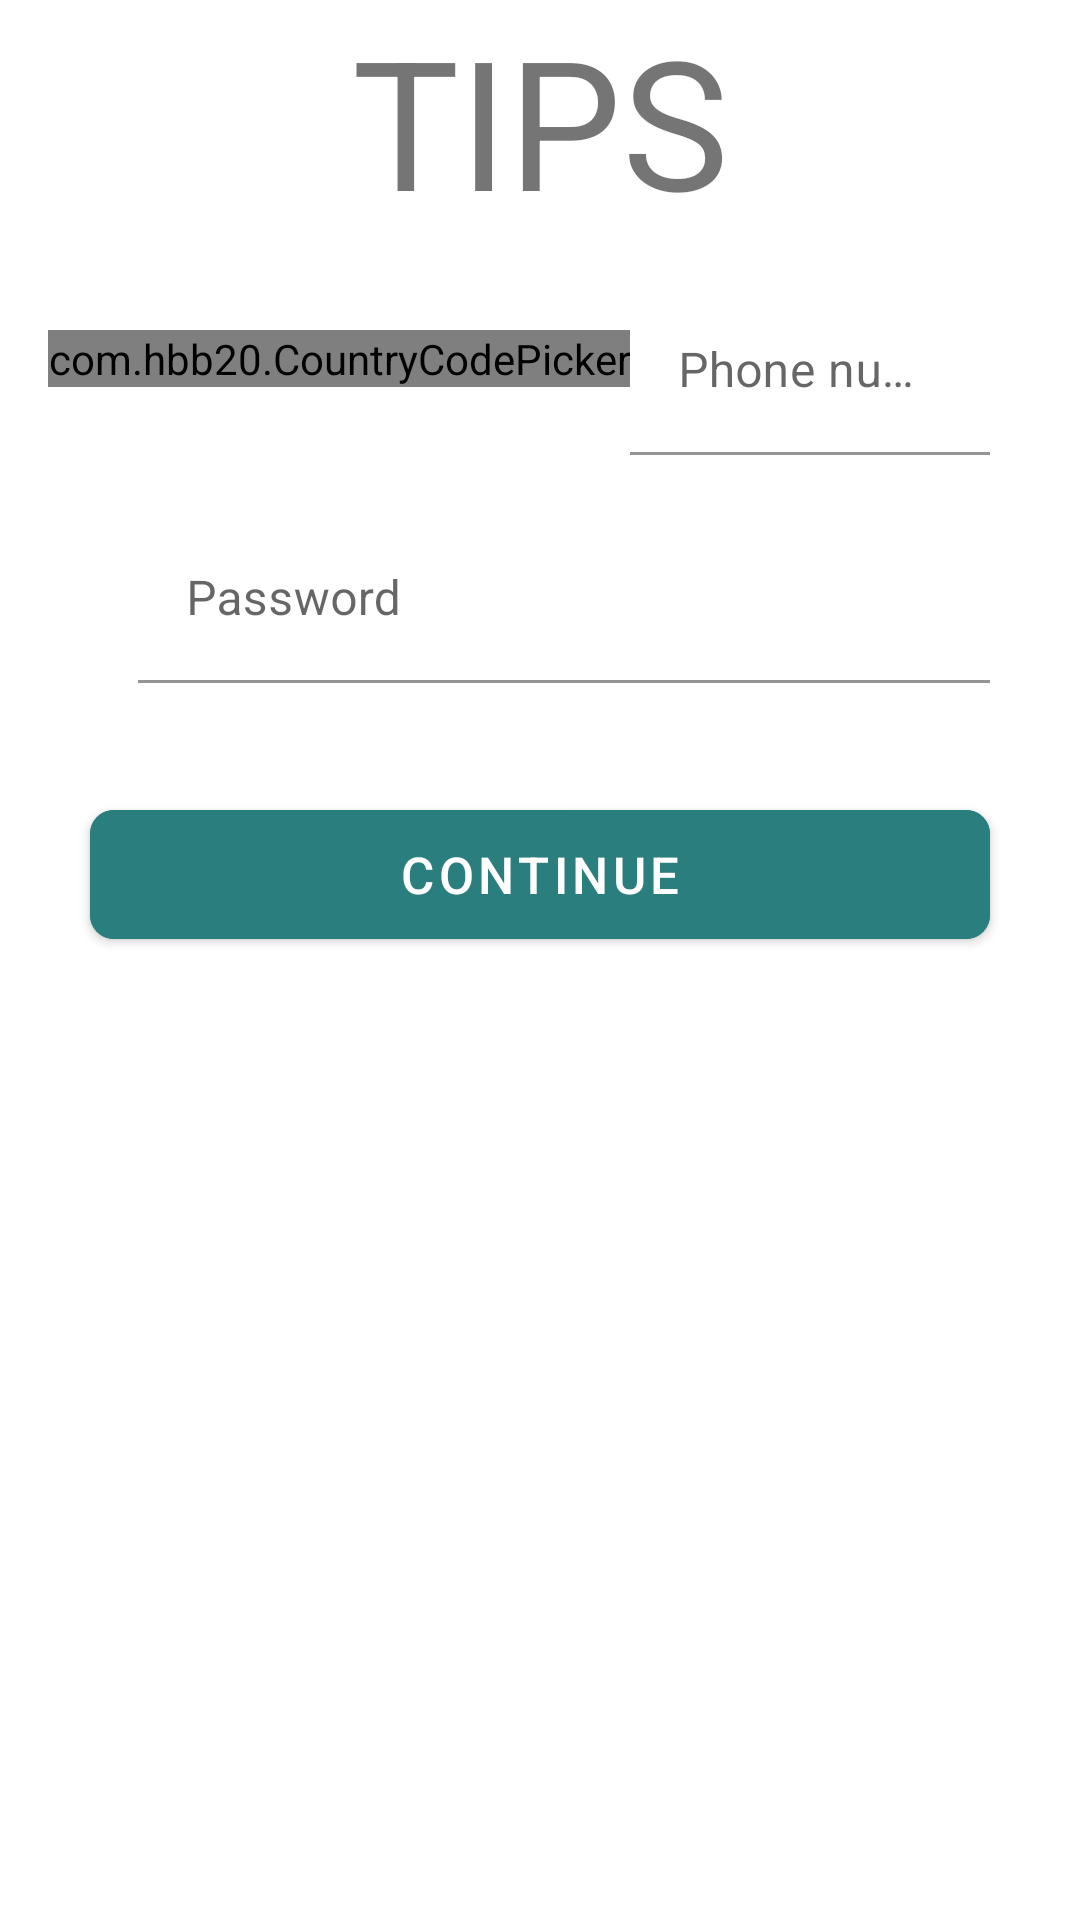

Produce the Android XML layout that renders to this screen, including the resource entries it uses.
<!-- AndroidManifest.xml: application theme Theme.LoginScreen -->
<!-- res/layout/fragment_sign_in.xml -->
<?xml version="1.0" encoding="utf-8"?>
<androidx.constraintlayout.widget.ConstraintLayout xmlns:android="http://schemas.android.com/apk/res/android"
    xmlns:app="http://schemas.android.com/apk/res-auto"
    xmlns:tools="http://schemas.android.com/tools"
    android:layout_width="match_parent"
    android:layout_height="match_parent">

    <TextView
        android:id="@+id/textView"
        android:layout_width="wrap_content"
        android:layout_height="wrap_content"
        android:text="TIPS"
        android:textSize="60sp"
        app:layout_constraintEnd_toEndOf="parent"
        app:layout_constraintStart_toStartOf="parent"
        app:layout_constraintTop_toTopOf="parent" />
    <LinearLayout
        android:id="@+id/l1"
        android:layout_width="match_parent"
        android:layout_height="wrap_content"
        android:orientation="horizontal"
        app:layout_constraintTop_toBottomOf="@+id/textView">
        <ImageView
            android:layout_marginLeft="16dp"
            android:layout_width="wrap_content"
            android:layout_height="wrap_content"
            android:layout_gravity="center_vertical"
            android:src="@drawable/baseline_stay_current_portrait_black_18dp"/>
        <com.hbb20.CountryCodePicker
            android:layout_marginTop="30dp"
            app:ccp_showNameCode="false"
            android:id="@+id/ccp"
            android:layout_width="wrap_content"
            android:layout_height="wrap_content"
            app:ccp_autoDetectCountry="true"/>
        <com.google.android.material.textfield.TextInputLayout
            android:id="@+id/txInputLayout1"
            android:layout_width="match_parent"
            android:layout_height="wrap_content"
            android:layout_marginTop="16dp"
            android:layout_marginRight="30dp"
            android:background="@android:color/transparent"
            app:boxBackgroundColor="@android:color/transparent"
            app:endIconMode="clear_text"
            app:errorContentDescription="@string/app_name"
            app:errorEnabled="true">

            <EditText
                android:id="@+id/etPhoneNumber"
                android:layout_width="match_parent"
                android:layout_height="wrap_content"
                android:hint="Phone number"
                android:inputType="phone"
                android:singleLine="true"/>
        </com.google.android.material.textfield.TextInputLayout>
    </LinearLayout>
    <LinearLayout
        android:id="@+id/l2"
        android:layout_width="match_parent"
        android:layout_height="wrap_content"
        app:layout_constraintTop_toBottomOf="@id/l1"
        android:orientation="horizontal">
        <ImageView
            android:layout_width="wrap_content"
            android:layout_height="wrap_content"
            android:layout_marginLeft="16dp"
            android:layout_gravity="center_vertical"
            android:src="@drawable/baseline_vpn_key_black_18dp"/>
        <com.google.android.material.textfield.TextInputLayout
            android:id="@+id/txInputLayout3"
            android:layout_width="match_parent"
            android:layout_height="wrap_content"
            android:layout_marginLeft="30dp"
            android:layout_marginRight="30dp"
            android:background="@android:color/transparent"
            android:hint="Password"
            app:boxBackgroundColor="@android:color/transparent"
            app:endIconMode="clear_text"
            app:errorContentDescription="@string/app_name"
            app:errorEnabled="true">
            <EditText
                android:id="@+id/tvPassword"
                android:layout_width="match_parent"
                android:layout_height="wrap_content"
                android:drawablePadding="10dp"
                android:paddingLeft="50dp"
                android:inputType="textPassword" />

        </com.google.android.material.textfield.TextInputLayout>
    </LinearLayout>
    <LinearLayout
        android:layout_width="match_parent"
        android:layout_height="wrap_content"
        app:layout_constraintTop_toBottomOf="@id/l2">
        <com.google.android.material.button.MaterialButton
            android:id="@+id/btnSingIn"
            android:layout_width="match_parent"
            android:layout_height="55dp"
            android:layout_marginLeft="30dp"
            android:layout_marginTop="16dp"
            android:layout_marginRight="30dp"
            android:backgroundTint="#2B7E7E"
            android:text="CONTINUE"
            android:textAllCaps="false"
            android:textColor="#FFFFFF"
            android:textSize="17sp"
            android:textStyle="normal"
            app:cornerRadius="8dp"
            app:layout_constraintEnd_toEndOf="parent"
            app:layout_constraintStart_toStartOf="parent" />
    </LinearLayout>








</androidx.constraintlayout.widget.ConstraintLayout>
<!-- resources referenced by this layout -->
<resources>
  <string name="app_name">Sign In</string>
  <style name="Theme.LoginScreen" parent="Theme.MaterialComponents.Light.NoActionBar">
          
          <item name="colorPrimary">@color/teal_200</item>
          <item name="colorPrimaryVariant">@color/teal_700</item>
          <item name="colorOnPrimary">@color/white</item>
          
          <item name="colorSecondary">@color/teal_200</item>
          <item name="colorSecondaryVariant">@color/teal_700</item>
          <item name="colorOnSecondary">@color/black</item>
          
          <item name="android:statusBarColor" tools:targetApi="l">?attr/colorPrimaryVariant</item>
          
      </style>
  <!-- not gathered from this repository: default colours our renderer supplied (Android Studio template values) -->
  <color name="teal_200">#FF03DAC5</color>
  <color name="teal_700">#FF018786</color>
  <color name="black">#FF000000</color>
  <color name="white">#FFFFFFFF</color>
</resources>
